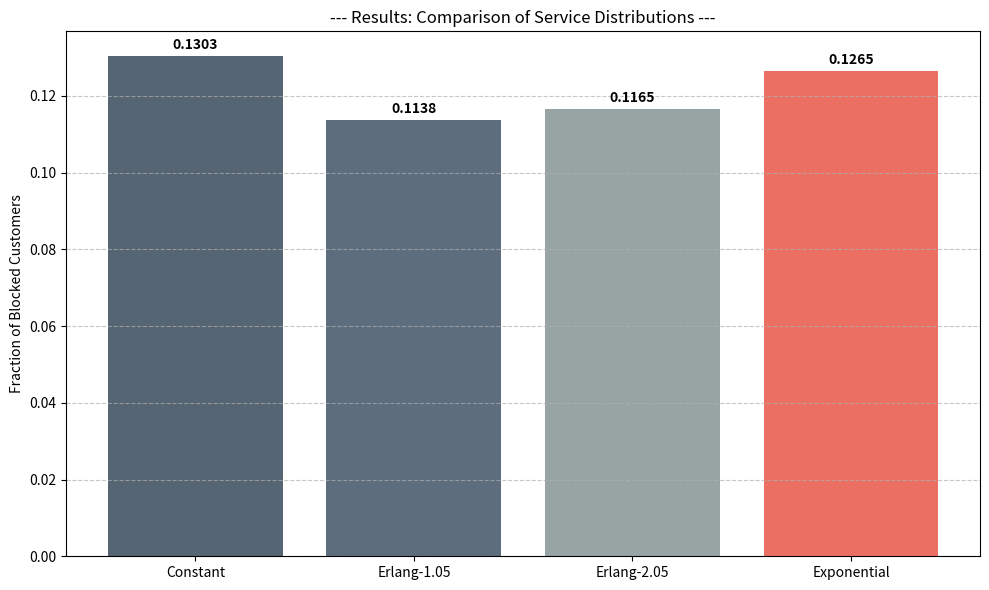

Source code (Python):
import matplotlib.pyplot as plt
import random
import math
import numpy as np
import heapq

SAMPLES = 10_000

def get_exponential(rate):
    return -math.log(random.random()) / rate

def get_erlang(mean, k):
    return random.gammavariate(k, mean / k)

def get_hyperexponential(p1=0.8, lambda1=0.8333, lambda2=5.0):
    if random.random() < p1:
        return random.expovariate(lambda1)
    else:
        return random.expovariate(lambda2)

def run_simulation(m, arrival_rate, service_time_func, total_customers):
    # Event types
    ARRIVAL = 0
    DEPARTURE = 1
    
    # State variables
    busy_servers = 0
    blocked_customers = 0
    customers_arrived = 0
    
    # Event list (priority queue)
    event_list = []
    
    # Schedule first arrival
    current_time = 0.0
    first_arrival = get_exponential(arrival_rate)
    heapq.heappush(event_list, (first_arrival, ARRIVAL))
    
    while customers_arrived < total_customers or event_list:
        if not event_list:
            break
            
        current_time, event_type = heapq.heappop(event_list)
        
        if event_type == ARRIVAL:
            customers_arrived += 1
            
            # Decide if customer is accepted or blocked
            if busy_servers < m:
                # Accepted
                busy_servers += 1
                # Schedule departure using provided service time generator
                service_duration = service_time_func()
                heapq.heappush(event_list, (current_time + service_duration, DEPARTURE))
            else:
                # Blocked
                blocked_customers += 1
                
            # Schedule next arrival
            if customers_arrived < total_customers:
                interarrival_time = get_exponential(arrival_rate)
                heapq.heappush(event_list, (current_time + interarrival_time, ARRIVAL))
                
        elif event_type == DEPARTURE:
            busy_servers -= 1
            
    return blocked_customers / total_customers

if __name__ == "__main__":
    # Configure simulation parameters
    num_servers = 10
    arrival_rate = 1
    mean_service_time = 8.0

    # Define scenarios with different service time generators
    scenarios = [
        ("Constant", lambda: mean_service_time),
        ("Erlang-1.05", lambda: get_erlang(mean_service_time, 1.05)),
        ("Erlang-2.05", lambda: get_erlang(mean_service_time, 2.05)),
        ("Exponential", lambda: get_exponential(1/mean_service_time))
    ]

    # Execute simulations
    blocking_results = []
    labels = []
    
    print(f"--- Starting Service Distribution Comparison ---")
    for label, service_f in scenarios:
        fraction = run_simulation(num_servers, arrival_rate, service_f, SAMPLES)
        blocking_results.append(fraction)
        labels.append(label)
        print(f"{label}: {fraction:.4f}")

    # Visualize results
    fig, ax = plt.subplots(figsize=(10, 6))
    
    colors = ['#2c3e50', '#34495e', '#7f8c8d', '#e74c3c']
    bars = ax.bar(labels, blocking_results, color=colors, alpha=0.8)

    ax.set_ylabel("Fraction of Blocked Customers")
    ax.set_title("--- Results: Comparison of Service Distributions ---")
    ax.grid(True, axis="y", linestyle="--", alpha=0.7)

    # Add value labels on top of bars
    for bar in bars:
        height = bar.get_height()
        ax.text(
            bar.get_x() + bar.get_width() / 2,
            height + 0.001,
            f"{height:.4f}",
            ha="center",
            va="bottom",
            fontweight="bold"
        )

    plt.tight_layout()
    plt.show()
